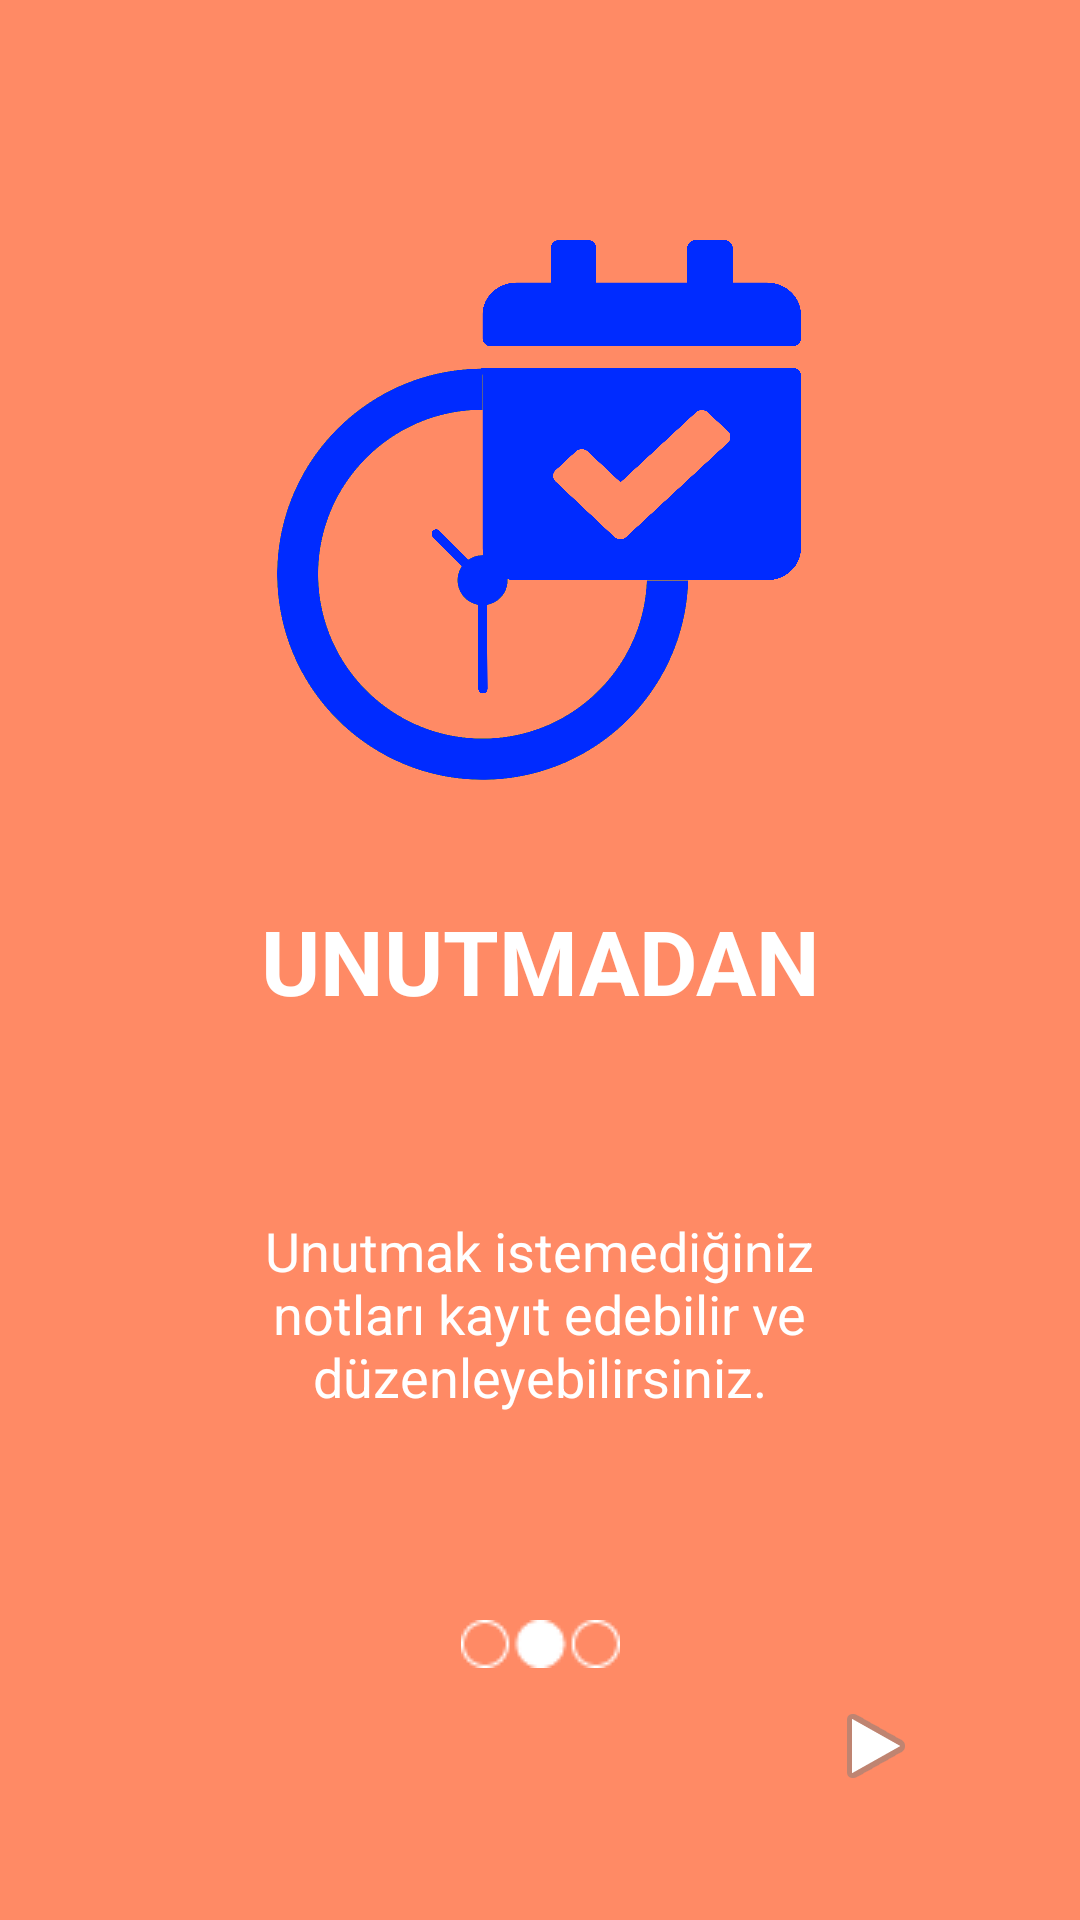

Android layout source for this screen:
<!-- AndroidManifest.xml: application theme Theme.A -->
<!-- res/layout/fragment_welcome_second.xml -->
<?xml version="1.0" encoding="utf-8"?>
<layout xmlns:android="http://schemas.android.com/apk/res/android"
    xmlns:app="http://schemas.android.com/apk/res-auto"
    xmlns:tools="http://schemas.android.com/tools">
<androidx.constraintlayout.widget.ConstraintLayout
    android:layout_width="match_parent"
    android:layout_height="match_parent"
    tools:context=".guideactivitys.WelcomeSecond"
    android:background="@color/primaryColor">

    <ImageView
        android:id="@+id/welcomeimagefirst"
        android:layout_width="200dp"
        android:layout_height="180dp"
        android:layout_marginTop="80dp"
        android:src="@drawable/calendarlogo"
        app:layout_constraintEnd_toEndOf="parent"
        app:layout_constraintHorizontal_bias="0.497"
        app:layout_constraintStart_toStartOf="parent"
        app:layout_constraintTop_toTopOf="parent" />

    <TextView
        android:id="@+id/welcometextfirst"
        android:layout_width="wrap_content"
        android:layout_height="40dp"
        android:layout_marginTop="40dp"
        android:text="UNUTMADAN"
        android:textColor="@color/primaryTextColor"
        android:textSize="30sp"
        android:textStyle="bold"
        app:layout_constraintEnd_toEndOf="parent"
        app:layout_constraintStart_toStartOf="parent"
        app:layout_constraintTop_toBottomOf="@+id/welcomeimagefirst" />

    <TextView
        android:id="@+id/welcometextfirstdesc"
        android:layout_width="200dp"
        android:layout_height="100dp"
        android:layout_marginTop="48dp"
        android:gravity="center"
        android:text="Unutmak istemediğiniz notları kayıt edebilir ve düzenleyebilirsiniz."
        android:textColor="@color/primaryTextColor"
        android:textSize="18sp"
        app:layout_constraintEnd_toEndOf="parent"
        app:layout_constraintHorizontal_bias="0.497"
        app:layout_constraintStart_toStartOf="parent"
        app:layout_constraintTop_toBottomOf="@+id/welcometextfirst" />

    <ImageButton
        android:id="@+id/imagebuttonthity"
        android:layout_width="wrap_content"
        android:layout_height="wrap_content"
        android:layout_marginEnd="40dp"
        android:layout_marginBottom="32dp"
        android:backgroundTint="#00FFFFFF"
        android:contentDescription="@string/app_name"
        android:src="@android:drawable/ic_media_play"
        app:layout_constraintBottom_toBottomOf="parent"
        app:layout_constraintEnd_toEndOf="parent" />

    <ImageView
        android:id="@+id/pagefirst"
        android:layout_width="wrap_content"
        android:layout_height="wrap_content"
        android:layout_marginTop="52dp"
        android:src="@drawable/pagesecond"
        app:layout_constraintEnd_toEndOf="parent"
        app:layout_constraintStart_toStartOf="parent"
        app:layout_constraintTop_toBottomOf="@+id/welcometextfirstdesc" />

</androidx.constraintlayout.widget.ConstraintLayout>
</layout>
<!-- resources referenced by this layout -->
<resources>
  <color name="primaryColor">#ff8a65</color>
  <color name="primaryTextColor">#FFFFFF</color>
  <!-- drawable calendarlogo: png bitmap (drawable-hdpi, 240567 bytes) -->
  <!-- drawable pagesecond: png bitmap (drawable, 704 bytes) -->
  <string name="app_name">Unutmadan</string>
  <style name="Theme.A" parent="Theme.MaterialComponents.DayNight.NoActionBar">
          
          <item name="colorPrimary">@color/primaryColor</item>
          <item name="colorPrimaryVariant">@color/primaryDarkColor</item>
          <item name="colorOnPrimary">@color/primaryLightColor</item>
          
          <item name="colorSecondary">@color/secondaryColor</item>
          <item name="colorSecondaryVariant">@color/secondaryDarkColor</item>
          <item name="colorOnSecondary">@color/secondaryLightColor</item>
          
          <item name="android:statusBarColor" tools:targetApi="l">?attr/colorPrimaryVariant</item>
          
      </style>
  <color name="primaryDarkColor">#c75b39</color>
  <color name="primaryLightColor">#ffbb93</color>
  <color name="secondaryColor">#e64a19</color>
  <color name="secondaryDarkColor">#ac0800</color>
  <color name="secondaryLightColor">#ff7d47</color>
</resources>
